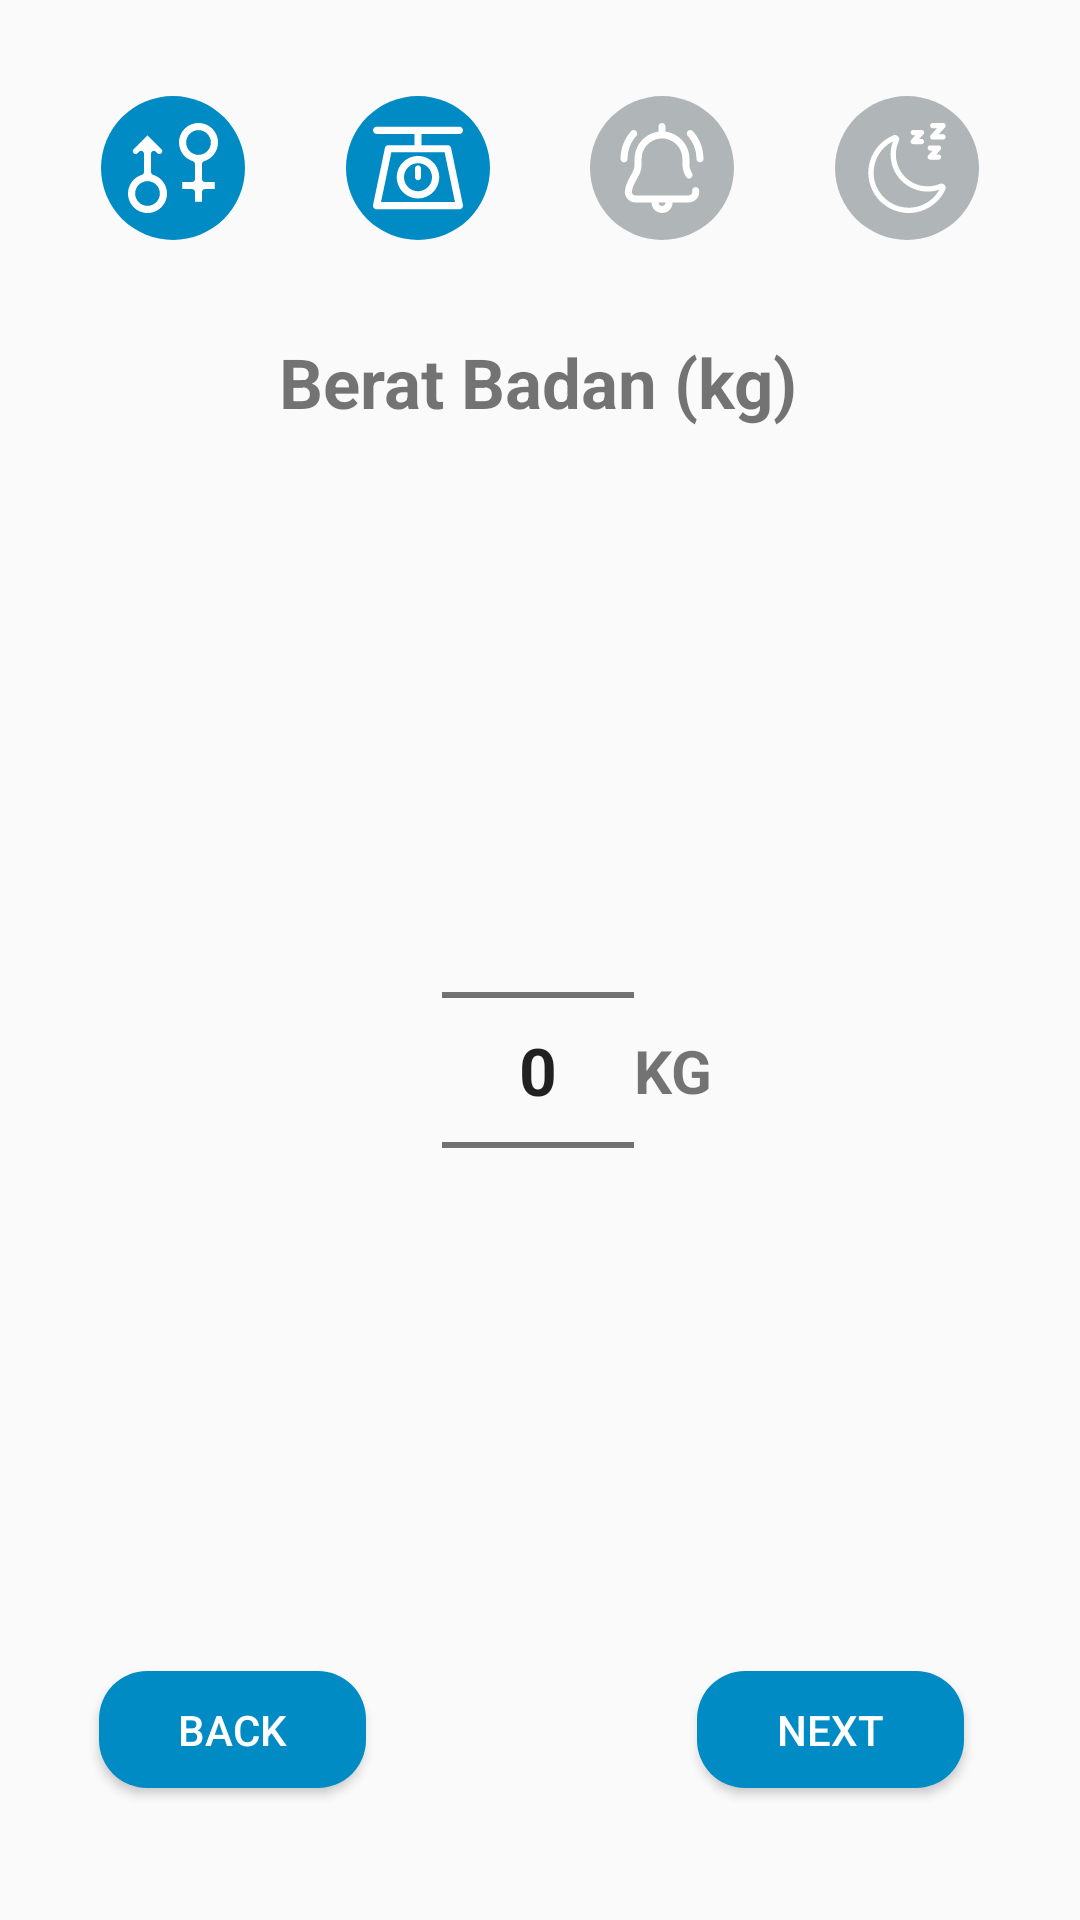

Layout XML and referenced resources for this Android screen:
<!-- AndroidManifest.xml: application theme AppTheme -->
<!-- res/layout/activity_weight.xml -->
<?xml version="1.0" encoding="utf-8"?>
<androidx.constraintlayout.widget.ConstraintLayout xmlns:android="http://schemas.android.com/apk/res/android"
    xmlns:app="http://schemas.android.com/apk/res-auto"
    xmlns:tools="http://schemas.android.com/tools"
    android:layout_width="match_parent"
    android:layout_height="match_parent"
    tools:context=".pendaftaran.WeightActivity">

    <NumberPicker
        android:id="@+id/weightPicker"
        android:layout_width="wrap_content"
        android:layout_height="wrap_content"
        android:layout_marginTop="124dp"
        android:theme="@style/NumberPickerText"
        app:layout_constraintEnd_toEndOf="parent"
        app:layout_constraintHorizontal_bias="0.498"
        app:layout_constraintStart_toStartOf="parent"
        app:layout_constraintTop_toBottomOf="@+id/textView7" />

    <ImageView
        android:id="@+id/imageView3"
        android:layout_width="48dp"
        android:layout_height="48dp"
        android:layout_marginTop="32dp"
        app:layout_constraintEnd_toStartOf="@+id/imageView4"
        app:layout_constraintHorizontal_bias="0.5"
        app:layout_constraintHorizontal_chainStyle="spread"
        app:layout_constraintStart_toStartOf="parent"
        app:layout_constraintTop_toTopOf="parent"
        app:srcCompat="@drawable/ic_gender_symbols_blue" />

    <ImageView
        android:id="@+id/imageView5"
        android:layout_width="48dp"
        android:layout_height="48dp"
        android:layout_marginTop="32dp"
        app:layout_constraintEnd_toStartOf="@+id/imageView7"
        app:layout_constraintHorizontal_bias="0.5"
        app:layout_constraintStart_toEndOf="@+id/imageView4"
        app:layout_constraintTop_toTopOf="parent"
        app:srcCompat="@drawable/ic_alarm_grey" />

    <ImageView
        android:id="@+id/imageView7"
        android:layout_width="48dp"
        android:layout_height="48dp"
        android:layout_marginTop="32dp"
        app:layout_constraintEnd_toEndOf="parent"
        app:layout_constraintHorizontal_bias="0.5"
        app:layout_constraintStart_toEndOf="@+id/imageView5"
        app:layout_constraintTop_toTopOf="parent"
        app:srcCompat="@drawable/ic_sleep_grey" />

    <ImageView
        android:id="@+id/imageView4"
        android:layout_width="48dp"
        android:layout_height="48dp"
        android:layout_marginTop="32dp"
        app:layout_constraintEnd_toStartOf="@+id/imageView5"
        app:layout_constraintHorizontal_bias="0.5"
        app:layout_constraintStart_toEndOf="@+id/imageView3"
        app:layout_constraintTop_toTopOf="parent"
        app:srcCompat="@drawable/ic_scale_blue" />

    <TextView
        android:id="@+id/textView7"
        android:layout_width="wrap_content"
        android:layout_height="wrap_content"
        android:layout_marginTop="32dp"
        android:text="@string/berat_badan"
        android:textSize="23sp"
        android:textStyle="bold"
        app:layout_constraintEnd_toEndOf="@+id/imageView7"
        app:layout_constraintHorizontal_bias="0.496"
        app:layout_constraintStart_toStartOf="@+id/imageView3"
        app:layout_constraintTop_toBottomOf="@+id/imageView4" />

    <TextView
        android:id="@+id/textView8"
        android:layout_width="wrap_content"
        android:layout_height="wrap_content"
        android:textStyle="bold"
        android:textSize="20sp"
        android:text="KG"
        app:layout_constraintBottom_toBottomOf="@+id/weightPicker"
        app:layout_constraintStart_toEndOf="@+id/weightPicker"
        app:layout_constraintTop_toTopOf="@+id/weightPicker" />

    <Button
        android:id="@+id/WeightNextbtn"
        android:layout_width="89dp"
        android:layout_height="39dp"
        android:layout_marginBottom="44dp"
        android:background="@drawable/btn_rounded"
        android:text="@string/next"
        android:onClick="WeightNextButtonOnClick"
        android:textColor="@color/white"
        app:layout_constraintBottom_toBottomOf="parent"
        app:layout_constraintEnd_toEndOf="parent"
        app:layout_constraintHorizontal_bias="0.857"
        app:layout_constraintStart_toStartOf="parent" />

    <Button
        android:id="@+id/weightBackbtn"
        android:layout_width="89dp"
        android:layout_height="39dp"
        android:layout_marginBottom="44dp"
        android:background="@drawable/btn_rounded"
        android:text="@string/back"
        android:textColor="@color/white"
        android:onClick="WeightBackButtonOnClick"
        app:layout_constraintBottom_toBottomOf="parent"
        app:layout_constraintEnd_toStartOf="@+id/WeightNextbtn"
        app:layout_constraintHorizontal_bias="0.231"
        app:layout_constraintStart_toStartOf="parent"
        app:layout_constraintTop_toTopOf="@+id/WeightNextbtn" />

</androidx.constraintlayout.widget.ConstraintLayout>
<!-- resources referenced by this layout -->
<resources>
  <color name="white">#FFFFFF</color>
  <!-- drawable btn_rounded (drawable) -->
  <?xml version="1.0" encoding="utf-8"?>
  <shape xmlns:android="http://schemas.android.com/apk/res/android"
      xmlns:tools="http://schemas.android.com/tools"
      android:shape="rectangle"
      tools:ignore="MissingDefaultResource">
      <solid android:color="#008BC5"/>
      <corners android:radius="16dp"/>
  </shape>
  <!-- drawable ic_alarm_grey: vector/xml drawable (drawable, 2417 chars, omitted) -->
  <!-- drawable ic_gender_symbols_blue (drawable) -->
  <layer-list xmlns:android="http://schemas.android.com/apk/res/android">
      <item>
          <shape
              android:shape="oval">
              <solid
                  android:color="#008BC5"/>
              <size
                  android:width="512dp"
                  android:height="512dp"/>
          </shape>
      </item>
      <item android:top="150dp" android:bottom="150dp" android:left="150dp" android:right="150dp">
          <vector
              android:width="512dp"
              android:height="512dp"
              android:viewportWidth="512"
              android:viewportHeight="512">
              <path
                  android:fillColor="@android:color/white"
                  android:pathData="m142.64,294.74c-6.79,-2.02 -11.44,-8.26 -11.44,-15.34v-105.07c0,-14.197 17.253,-21.389 27.31,-11.31l8.75,8.75c12.286,12.269 32.977,-1.162 26.19,-17.5 -1.74,-4.212 3.596,1.865 -82.52,-84.24l-79.03,79.03c-3.03,3.03 -4.7,7.06 -4.7,11.35 0,14.283 17.238,21.547 27.4,11.36 8.314,-8.314 11.796,-13.44 20.07,-13.44 8.745,0 16,7.098 16,16v105.07c0,7.08 -4.65,13.32 -11.44,15.34 -46.65,13.88 -79.23,57.61 -79.23,106.33 0,61.17 49.76,110.93 110.93,110.93s110.94,-49.76 110.94,-110.93c0,-48.72 -32.58,-92.45 -79.23,-106.33zM110.93,471.47c-38.82,0 -70.4,-31.58 -70.4,-70.4s31.58,-70.4 70.4,-70.4 70.4,31.58 70.4,70.4 -31.58,70.4 -70.4,70.4z"/>
              <path
                  android:fillColor="@android:color/white"
                  android:pathData="m421.33,319.47v-86.87c0,-7.08 4.65,-13.32 11.44,-15.34 46.65,-13.88 79.23,-57.61 79.23,-106.33 0,-61.17 -49.76,-110.93 -110.93,-110.93s-110.94,49.76 -110.94,110.93c0,48.72 32.58,92.45 79.23,106.33 6.79,2.02 11.44,8.26 11.44,15.34v86.87c0,8.83 -7.16,16 -16,16h-56.53v40.53h56.53c8.84,0 16,7.16 16,16v56.53h40.53v-56.53c0,-8.84 7.17,-16 16,-16h56.54v-40.53h-56.54c-8.83,0 -16,-7.17 -16,-16zM401.07,181.33c-38.82,0 -70.4,-31.58 -70.4,-70.4s31.58,-70.4 70.4,-70.4 70.4,31.58 70.4,70.4 -31.58,70.4 -70.4,70.4z"/>
          </vector>
      </item>
  
  
  
  </layer-list>
  <!-- drawable ic_scale_blue: vector/xml drawable (drawable, 2016 chars, omitted) -->
  <!-- drawable ic_sleep_grey: vector/xml drawable (drawable, 2927 chars, omitted) -->
  <string name="back">Back</string>
  <string name="berat_badan">Berat Badan (kg)</string>
  <string name="next">Next</string>
  <style name="NumberPickerText">
          <item name="android:textSize">22sp</item>
          <item name="android:textStyle">bold</item>
      </style>
  <style name="AppTheme" parent="Theme.AppCompat.Light.NoActionBar">
          
          <item name="colorPrimary">@color/colorPrimary</item>
          <item name="colorPrimaryDark">@color/themeColor</item>
          <item name="colorAccent">@color/colorAccent</item>
          <item name="android:autofilledHighlight" tools:ignore="NewApi">@android:color/transparent</item>
  
      </style>
  <color name="colorPrimary">#008BC5</color>
  <color name="themeColor">#008BC5</color>
  <color name="colorAccent">#008BC5</color>
</resources>
